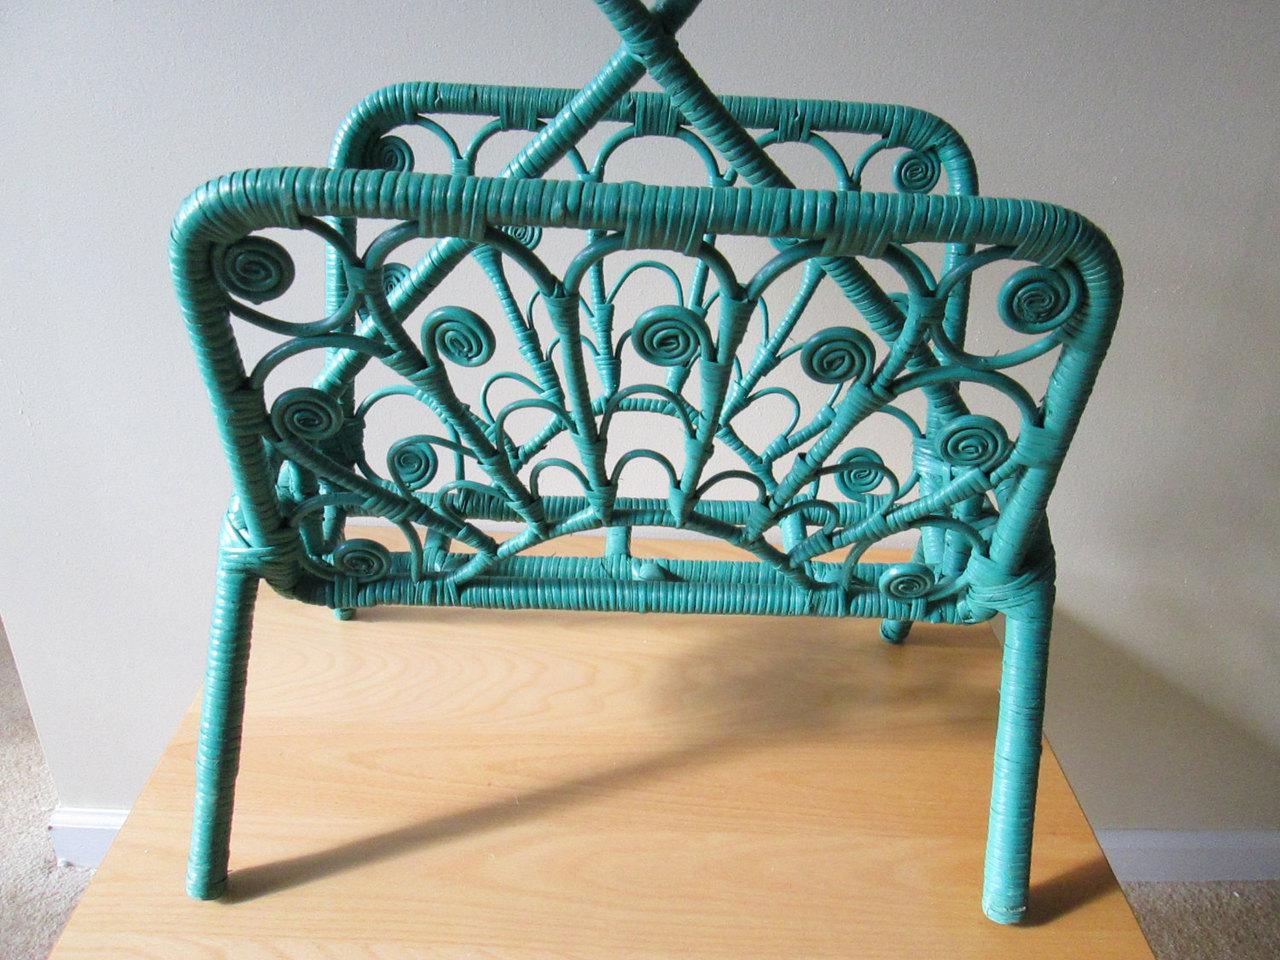
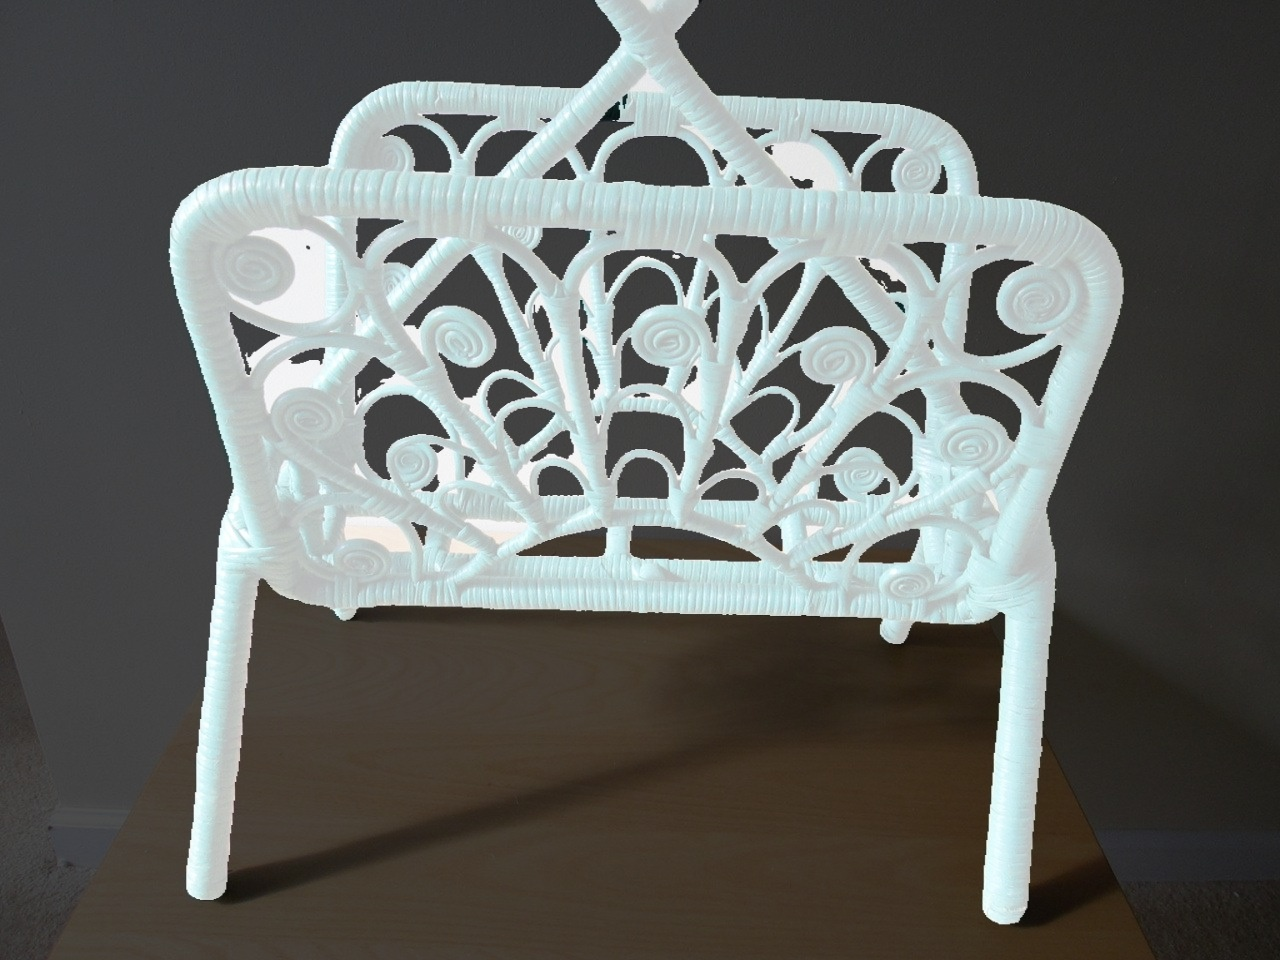
Input picture: input.jpg (1280x960), committed beside the script.
Output picture: output.jpg (1280x960), as committed by the script's author.
Transform script: dis_seg.py (Python; library hint: OpenCV): line 24 names the input picture, line 25 names the output picture.
import sys
import time

import ailia
import cv2
import numpy as np

# import original modules
sys.path.append('../../util')
# logger
from logging import getLogger  # noqa: E402

import webcamera_utils  # noqa: E402
from image_utils import normalize_image  # noqa: E402
from detector_utils import load_image  # noqa: E402
from model_utils import check_and_download_models  # noqa: E402
from arg_utils import get_base_parser, get_savepath, update_parser  # noqa: E402

logger = getLogger(__name__)

# ======================
# Parameters 1
# ======================
IMAGE_PATH = 'input.jpg'
SAVE_IMAGE_PATH = 'output.jpg'
IMAGE_SIZE = 1024

# ======================
# Arguemnt Parser Config
# ======================
parser = get_base_parser(
    'DIS segmentation model', IMAGE_PATH, SAVE_IMAGE_PATH
)
parser.add_argument(
    '--img-size', type=int, default=IMAGE_SIZE,
    help='hyperparameter, input image size of the net'
)
parser.add_argument(
    '-n', '--normal',
    action='store_true',
    help='By default, the optimized model is used, but with this option, ' +
    'you can switch to the normal (not optimized) model'
)
args = update_parser(parser)


# ======================
# Parameters 2
# ======================
WEIGHT_PATH = 'isnet-general-use.onnx' if not args.normal else 'dis.onnx'
MODEL_PATH = WEIGHT_PATH + '.prototxt'
REMOTE_PATH = "https://storage.googleapis.com/ailia-models/dis/"


# ======================
# Utils
# ======================

def preprocess(img):
    im_h, im_w, _ = img.shape

    s = args.img_size

    img = cv2.resize(img, (s, s), interpolation=cv2.INTER_LINEAR)
    img = normalize_image(img, normalize_type='127.5') / 2

    img = img.transpose(2, 0, 1)  # HWC -> CHW
    img = np.expand_dims(img, axis=0)
    img = img.astype(np.float32)

    return img

def predict(net, img):
    im_h, im_w = img.shape[:2]
    img = cv2.cvtColor(img, cv2.COLOR_BGR2RGB)
    img = preprocess(img)

    # feedforward
    output = net.predict([img])
    pred = output[0][0]

    mask = pred.transpose(1, 2, 0)  # CHW -> HWC
    mask = cv2.resize(mask, (im_w, im_h), interpolation=cv2.INTER_LINEAR)[:, :, np.newaxis]

    ma = np.max(mask)
    mi = np.min(mask)
    mask = (mask-mi)/(ma-mi)

    return mask

# ======================
# Main functions
# ======================
def recognize_from_image():
    # net initialize
    net = ailia.Net(MODEL_PATH, WEIGHT_PATH, env_id=args.env_id)

    # input image loop
    for image_path in args.input:
        # prepare input data
        logger.info(image_path)
        img = load_image(image_path)
        img = cv2.cvtColor(img, cv2.COLOR_BGRA2BGR)

        # inference
        logger.info('Start inference...')
        if args.benchmark:
            logger.info('BENCHMARK mode')
            for i in range(5):
                start = int(round(time.time() * 1000))
                # preds_ailia = net.predict(input_data)
                mask = predict(net, img)
                end = int(round(time.time() * 1000))
                logger.info(f'\tailia processing time {end - start} ms')
        else:
            # preds_ailia = net.predict(input_data)
            mask = predict(net, img)

        # postprocessing
        res_img = np.concatenate((mask * img, mask * 255), axis=2).astype(np.uint8)

        # plot result
        savepath = get_savepath(args.savepath, image_path, ext='.png')
        logger.info(f'saved at : {savepath}')
        cv2.imwrite(savepath, res_img)

    logger.info('Script finished successfully.')


def recognize_from_video():
    # net initialize
    net = ailia.Net(MODEL_PATH, WEIGHT_PATH, env_id=args.env_id)
    flag_set_shape = False

    capture = webcamera_utils.get_capture(args.video)

    # create video writer if savepath is specified as video format
    if args.savepath != SAVE_IMAGE_PATH:
        f_h = int(capture.get(cv2.CAP_PROP_FRAME_HEIGHT))
        f_w = int(capture.get(cv2.CAP_PROP_FRAME_WIDTH))
        save_h, save_w = webcamera_utils.calc_adjust_fsize(
            f_h, f_w, IMAGE_HEIGHT, IMAGE_WIDTH
        )
        writer = webcamera_utils.get_writer(args.savepath, save_h, save_w)
    else:
        writer = None

    frame_shown = False
    while(True):
        ret, frame = capture.read()
        if (cv2.waitKey(1) & 0xFF == ord('q')) or not ret:
            break
        if frame_shown and cv2.getWindowProperty('frame', cv2.WND_PROP_VISIBLE) == 0:
            break

        # inference
        mask = predict(net, frame)

        # plot result
        res_img = (mask * frame).astype(np.uint8)

        # show
        cv2.imshow('frame', res_img)
        frame_shown = True

        # save results
        if writer is not None:
            writer.write(res_img)

    capture.release()
    cv2.destroyAllWindows()
    if writer is not None:
        writer.release()
    logger.info('Script finished successfully.')


def main():
    # model files check and download
    check_and_download_models(WEIGHT_PATH, MODEL_PATH, REMOTE_PATH)

    if args.video is not None:
        # video mode
        recognize_from_video()
    else:
        # image mode
        recognize_from_image()


if __name__ == '__main__':
    main()
